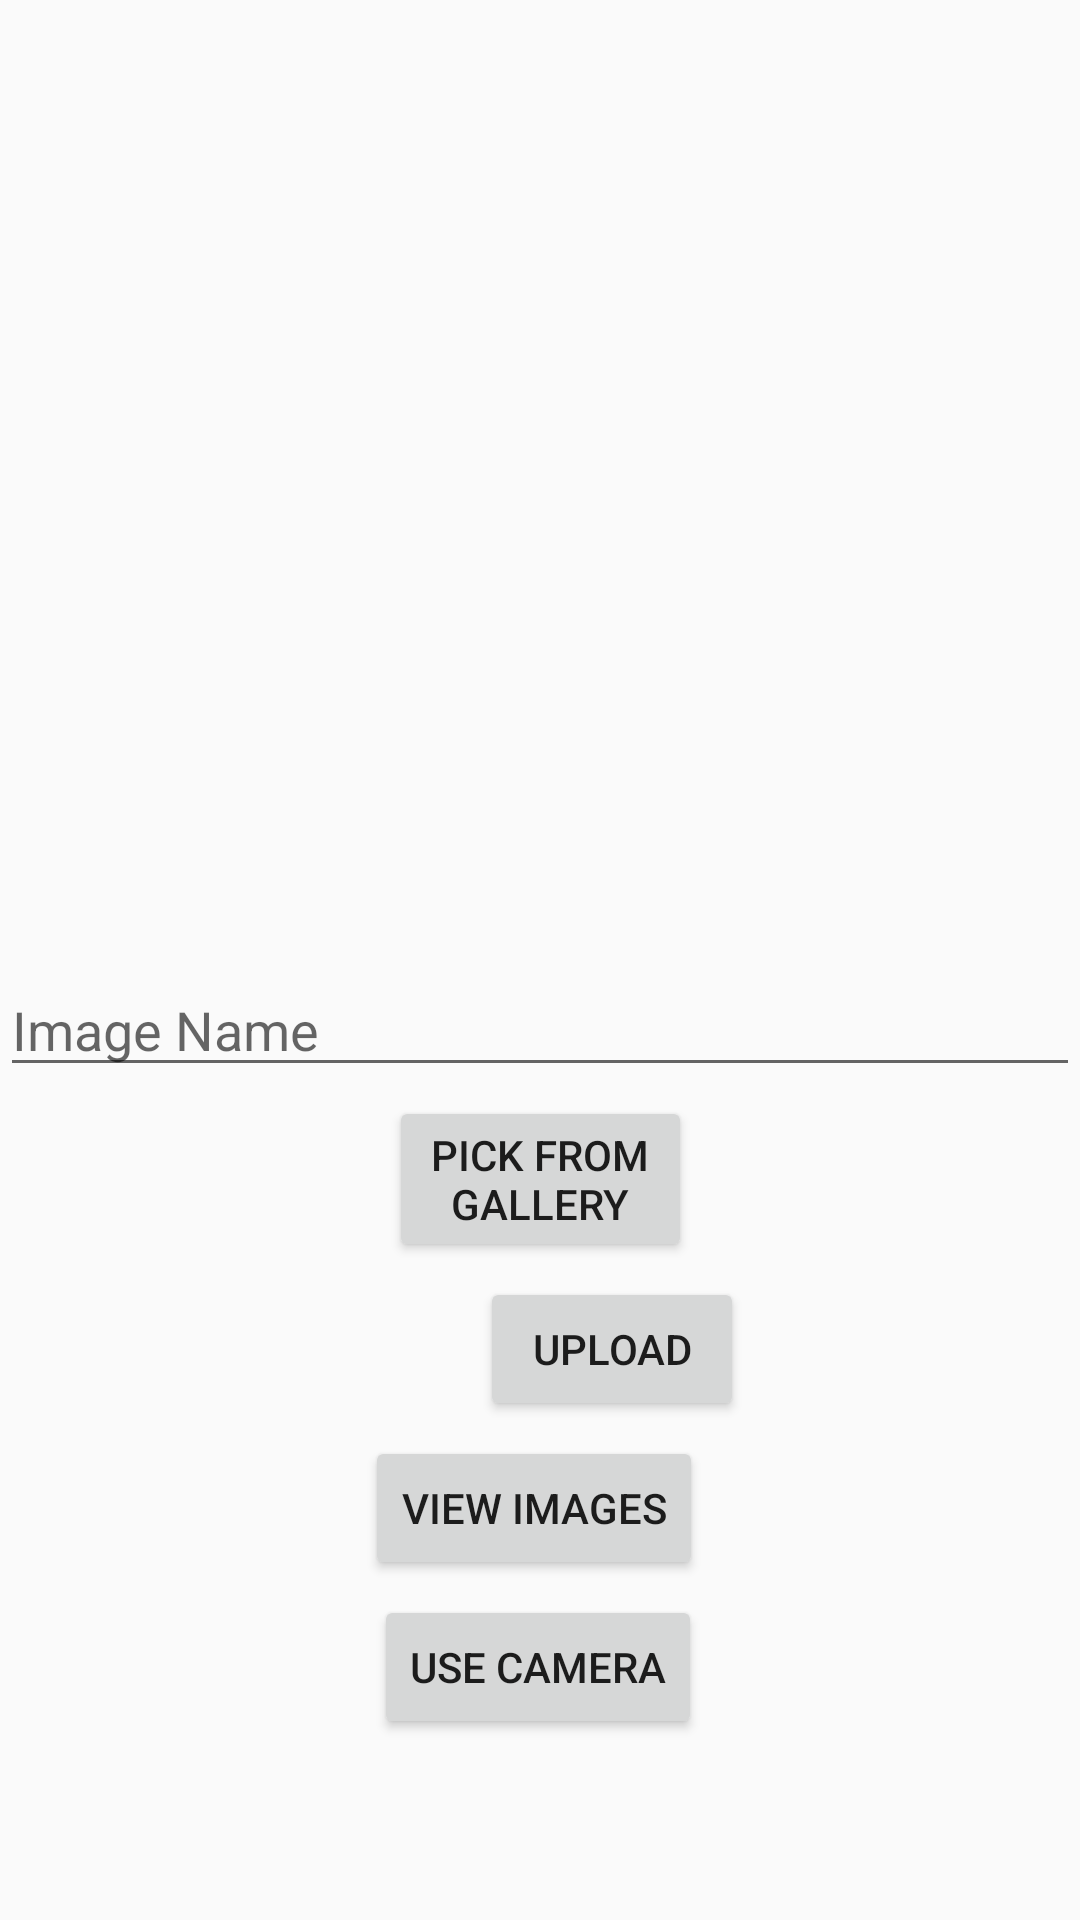

Produce the Android XML layout that renders to this screen, including the resource entries it uses.
<!-- AndroidManifest.xml: application theme AppTheme -->
<!-- res/layout/activity_storage.xml -->
<?xml version="1.0" encoding="utf-8"?>
<androidx.constraintlayout.widget.ConstraintLayout xmlns:android="http://schemas.android.com/apk/res/android"
    xmlns:app="http://schemas.android.com/apk/res-auto"
    xmlns:tools="http://schemas.android.com/tools"
    android:layout_width="match_parent"
    android:layout_height="match_parent"
    tools:context=".firebasestorage.StorageActivity">

    <ImageView
        android:id="@+id/imageView"
        android:layout_width="300dp"
        android:layout_height="300dp"
        android:layout_marginTop="16dp"
        app:layout_constraintEnd_toEndOf="parent"
        app:layout_constraintHorizontal_bias="0.495"
        app:layout_constraintStart_toStartOf="parent"
        app:layout_constraintTop_toTopOf="parent"
        app:srcCompat="@drawable/ic_image" />

    <Button
        android:id="@+id/buttonUpload"
        android:layout_width="wrap_content"
        android:layout_height="wrap_content"
        android:layout_marginStart="160dp"
        android:layout_marginTop="5dp"
        android:layout_marginEnd="160dp"
        android:text="Upload"
        app:layout_constraintEnd_toEndOf="parent"
        app:layout_constraintHorizontal_bias="0.0"
        app:layout_constraintStart_toStartOf="parent"
        app:layout_constraintTop_toBottomOf="@+id/buttonPickImage" />

    <Button
        android:id="@+id/buttonViewImages"
        android:layout_width="wrap_content"
        android:layout_height="wrap_content"
        android:layout_marginStart="100dp"
        android:layout_marginTop="5dp"
        android:layout_marginEnd="100dp"
        android:text="View Images"
        app:layout_constraintEnd_toEndOf="parent"
        app:layout_constraintHorizontal_bias="0.461"
        app:layout_constraintStart_toStartOf="parent"
        app:layout_constraintTop_toBottomOf="@+id/buttonUpload" />

    <Button
        android:id="@+id/buttonPickImage"
        android:layout_width="101dp"
        android:layout_height="wrap_content"
        android:layout_marginStart="150dp"
        android:layout_marginTop="3dp"
        android:layout_marginEnd="150dp"
        android:text="Pick from Gallery"
        app:layout_constraintEnd_toEndOf="parent"
        app:layout_constraintStart_toStartOf="parent"
        app:layout_constraintTop_toBottomOf="@+id/editTextName" />

    <Button
        android:id="@+id/buttonCamera"
        android:layout_width="wrap_content"
        android:layout_height="wrap_content"
        android:layout_marginStart="100dp"
        android:layout_marginTop="5dp"
        android:layout_marginEnd="100dp"
        android:text="Use Camera"
        app:layout_constraintEnd_toEndOf="parent"
        app:layout_constraintHorizontal_bias="0.485"
        app:layout_constraintStart_toStartOf="parent"
        app:layout_constraintTop_toBottomOf="@+id/buttonViewImages" />

    <EditText
        android:id="@+id/editTextName"
        android:layout_width="match_parent"
        android:layout_height="wrap_content"
        android:layout_marginTop="5dp"
        android:ems="10"
        android:hint="Image Name"
        android:inputType="textPersonName"
        app:layout_constraintEnd_toEndOf="parent"
        app:layout_constraintStart_toStartOf="parent"
        app:layout_constraintTop_toBottomOf="@+id/imageView" />
</androidx.constraintlayout.widget.ConstraintLayout>
<!-- resources referenced by this layout -->
<resources>
  <style name="AppTheme" parent="Theme.AppCompat.DayNight">
          
          <item name="colorPrimary">@color/colorPrimary</item>
          <item name="colorPrimaryDark">@color/colorPrimaryDark</item>
          <item name="colorAccent">@color/colorAccent</item>
      </style>
  <color name="colorPrimary">#ff9100</color>
  <color name="colorPrimaryDark">#e68200</color>
  <color name="colorAccent">#D81B60</color>
</resources>
